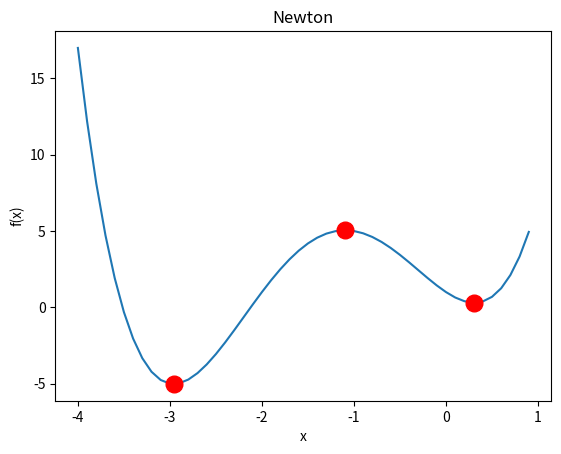

The script that saved this image:
"""
Evalua una funcion matemática para encontrar los máximos y mínimos con aproximación del método de Newton

Classes:

    Newton

Variables:

    newton

"""

import matplotlib.pyplot as plt
import numpy as np
import math


class Newton:
    """
    Clase para calcular los máximos y mínimos de una función por el método de Newton


    Attributes
    ----------
    initial_values : list
        Valores iniciales donde posiblemete exista una raíz
    value_range: list
        El rango a graficar, limite inferior y superior
    f: function
        Función que evalua la funcion objetivo en un punto
    fp: function
        Función que evalua la derivada de la función objetivo en un punto
    fpp: function
        Función que evalua la segunda derivada de la función objetivo en un punto

    Methods
    -------
    get_zeros_from_ecuation():
        Calcula los ceros o raíces de la ecuación con el método de Newton
    calculate():
        Calcula si las raíces son máximos o mínimos
    plot(roots):
        Grafica la función objetivo con matplotlib
    """

    # Método ejecutado al instanciar la clase,
    # recibe valores iniciales, el rango para graficar, función objetivo,
    # y derivadas de función objetivo
    def __init__(self, value_range, f, fp, fpp):
        """
        Inicializa la clase con los parametros inciales, la función objetivo y sus derivadas

            Parameters:
                initial_values (list): Lista de valores iniciales para método de Newton
                value_range (list): Límite inferior y superior para graficar la función
                f (function): Función que retorne la función objetivo evaluada en un punto
                fp (function): Función que retorne la derivada de la función objetivo evaluada en un punto
                fpp (function): Función que retorne la segunda derivada de la función objetivo evaluada en un punto

            Returns:
                None

        """
        self.range = value_range
        self.f = f
        self.fp = fp
        self.fpp = fpp
        print("\nClase instanciada, lista para calcular los máximos y mínimos\n")

    def plot(self):
        """
        Grafica la función objetivo con matplotlib

            Parameters:
                None

            Returns:
                None
        """

        # Creamos un rango de valores entre el limite inferior y superior
        # Este será nuestra x
        x = np.arange(self.range[0], self.range[1], 0.1)

        # Nuestra y la calculamos evaluando la función por cada valor de x
        y = []

        for value in x:
            y.append(self.f(value))

        # Ploteamos la función y los puntos críticos
        plt.plot(x, y)

        plt.title("Newton")
        plt.xlabel("x")
        plt.ylabel("f(x)")
        plt.show()

    # Funcion para realizar el método newton para aproximar las
    # raices de la ecuación
    def get_zeros_from_ecuation(self):
        """
        Calcula los ceros o raíces de la ecuación con el método de Newton

            Parameters:
                None

            Returns:
                roots (list): Lista con todas las raíces
        """

        roots = []

        # Por cada valor inicial (las posibles raíces) interpolamos
        for value in self.initial_values:
            x_i = value
            for i in range(10):
                x_next = x_i - (self.fp(x_i) / self.fpp(x_i))
                x_i = x_next
            roots.append(x_i)
            print("Raiz encontrada en: x={}".format(round(x_i, 2)))

        print("\n")
        return roots

    # Verifica en la segunda derivada, para saber si hay máximo
    # o minimo en las raices e imprime el resultado
    def calculate(self, initial_values):
        """
        Calcula si las raíces son máximos o mínimos

            Parameters:
               initial_values (list): Valores donde posiblemente exista una raíz

            Returns:
                None
        """
        self.initial_values = initial_values

        # Obtenemos las raices
        roots = self.get_zeros_from_ecuation()

        print("----Puntos críticos encontrados----")
        for x_ri in roots:

            # Si al evaluar la función el resultado es positivo, tenemos un mínimo,
            # si obtenemos un valor negativo, tenemos un máximo
            evaluated = self.fpp(x_ri)
            if evaluated > 0:
                print(
                    "\tMÍNIMO en: x={}, f(x)={}".format(
                        round(x_ri, 2), round(self.f(x_ri), 2)
                    )
                )
            else:
                print(
                    "\tMÁXIMO en: x={}, f(x)={}".format(
                        round(x_ri, 2), round(self.f(x_ri), 2)
                    )
                )

        self.__plot_results(roots)

    # Función para graficar la función objetivo
    def __plot_results(self, roots):
        """
        Grafica la función objetivo asíc como los puntos máximos y mínimos

            Parameters:
                roots (list): Lista de raices de la función

            Returns:
                None
        """

        # Creamos un rango de valores entre el limite inferior y superior
        # Este será nuestra x
        x = np.arange(self.range[0], self.range[1], 0.1)

        # Nuestra y la calculamos evaluando la función por cada valor de x
        y = []

        for value in x:
            y.append(self.f(value))

        # Ploteamos la función y los puntos críticos
        plt.plot(x, y)

        for root in roots:
            plt.plot(root, self.f(root), color="red", marker="o", markersize=12)

        plt.title("Newton")
        plt.xlabel("x")
        plt.ylabel("f(x)")
        plt.show()


# Primera funcion, le pasamos las derivadas como lambda functions
newton = Newton(
    value_range=[-4, 1],
    f=lambda x: x ** 4 + 5 * x ** 3 + 4 * x ** 2 - 4 * x + 1,
    fp=lambda x: 4 * x ** 3 + 15 * x ** 2 + 8 * x - 4,
    fpp=lambda x: 12 * x ** 2 + 30 * x + 8,
)
newton.calculate([-3, -1, 0.5])


# Segunda funcion, le pasamos las derivadas como lambda functions
# newton = Newton(value_range=[-4,4],
#   f=lambda x: math.sin(2*x),
#   fp=lambda x: 2*math.cos(2*x),
#   fpp=lambda x: -4*math.sin(2*x)
# )
# newton.calculate([-4,-2.5, -1, 1 ,2.5,4])

# Tercera funcion, le pasamos las derivadas como lambda functions
# newton = Newton(
#    value_range=[-5, 5],
#    f=lambda x: math.sin(x) + x * math.cos(x),
#    fp=lambda x: 2 * math.cos(x) - x * math.sin(x),
#    fpp=lambda x: -3 * math.sin(x) - x * math.cos(x),
# )
# newton.calculate([-3.9, -1,1,3.9])
